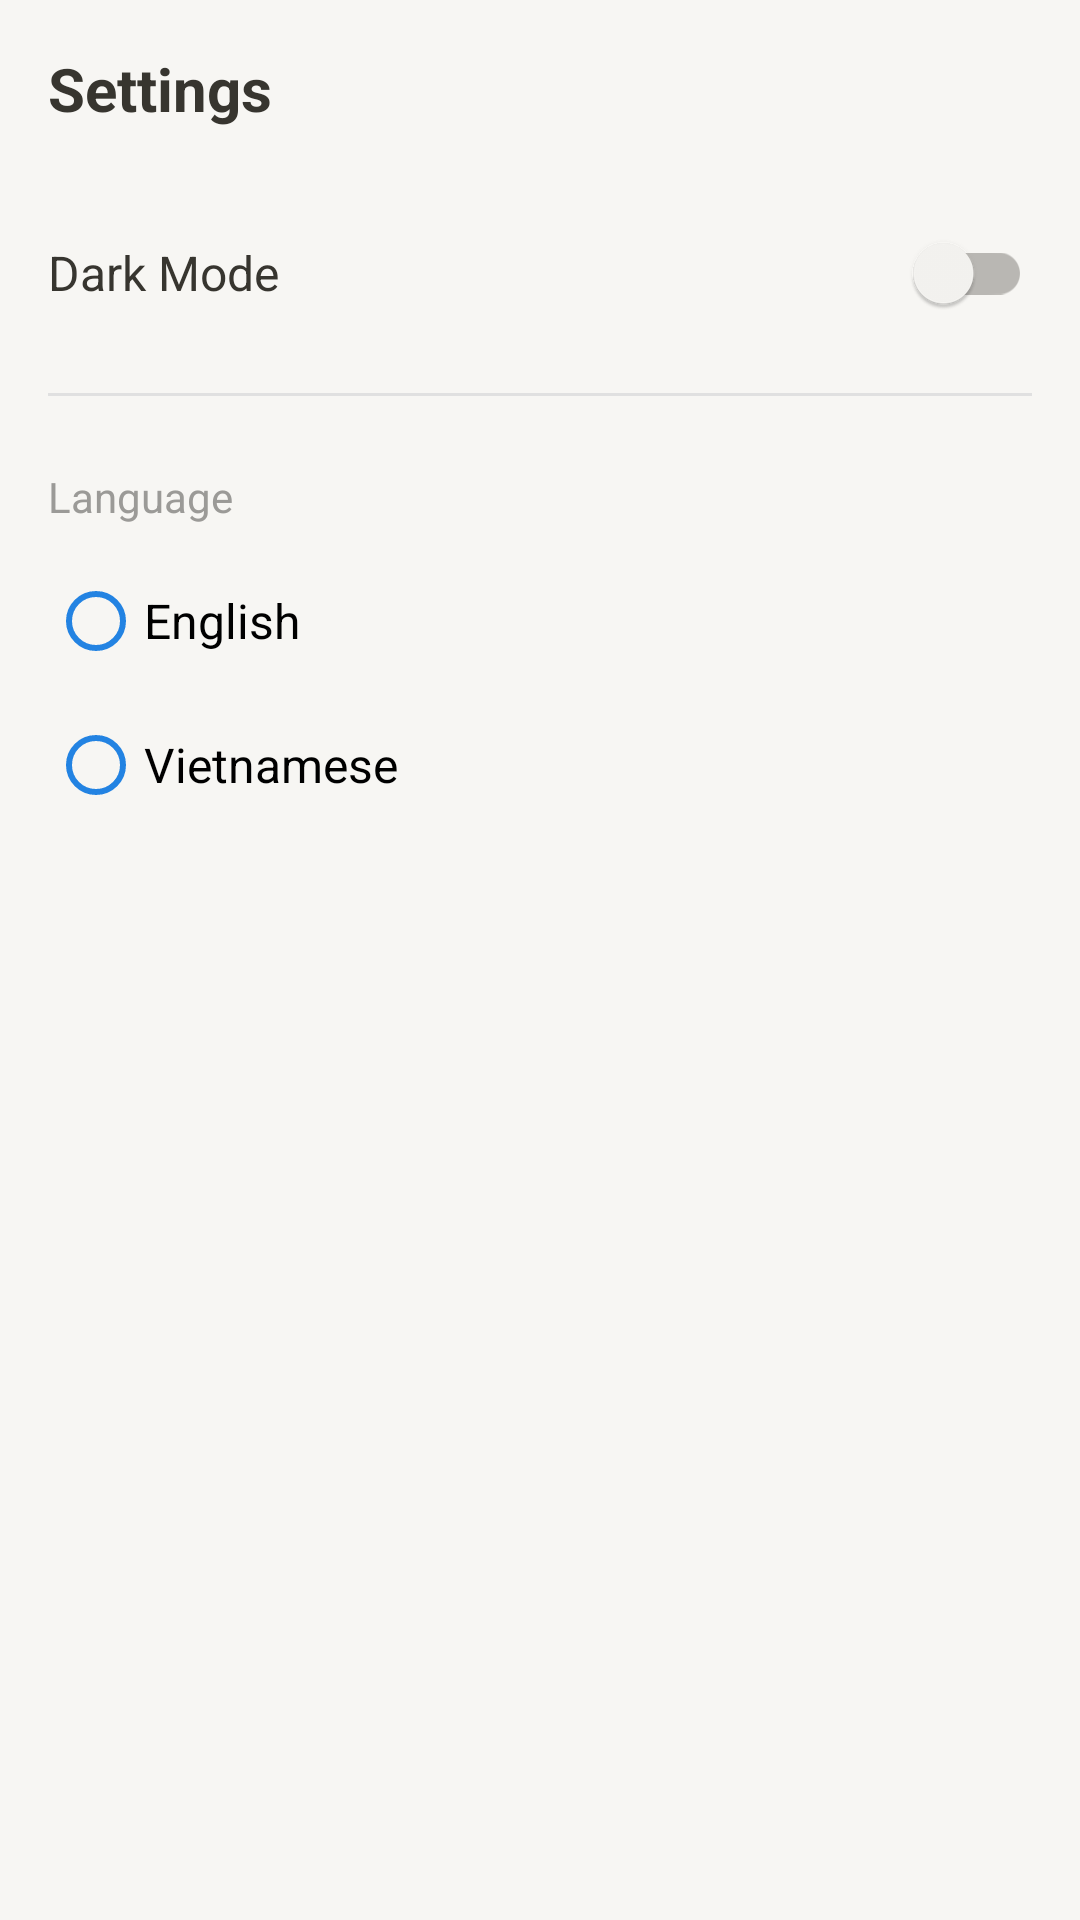

Layout XML and referenced resources for this Android screen:
<!-- AndroidManifest.xml: application theme Theme.CarRental -->
<!-- res/layout/dialog_settings.xml -->
<?xml version="1.0" encoding="utf-8"?>
<LinearLayout
    xmlns:android="http://schemas.android.com/apk/res/android"
    android:layout_width="match_parent"
    android:layout_height="wrap_content"
    android:orientation="vertical"
    android:padding="@dimen/spacing_lg"
    android:background="?colorSurface">

    <TextView
        style="@style/SectionTitleStyle"
        android:layout_width="match_parent"
        android:layout_height="wrap_content"
        android:text="@string/settings_title"
        android:textSize="20sp"
        android:layout_marginBottom="@dimen/spacing_lg" />

    
    <LinearLayout
        android:layout_width="match_parent"
        android:layout_height="wrap_content"
        android:orientation="horizontal"
        android:gravity="center_vertical"
        android:paddingTop="@dimen/spacing_sm"
        android:paddingBottom="@dimen/spacing_sm">

        <TextView
            android:layout_width="0dp"
            android:layout_height="wrap_content"
            android:layout_weight="1"
            android:text="@string/dark_mode"
            android:textSize="16sp"
            android:textColor="?colorOnSurface" />

        <com.google.android.material.switchmaterial.SwitchMaterial
            android:id="@+id/switch_dark_mode"
            android:layout_width="wrap_content"
            android:layout_height="wrap_content" />

    </LinearLayout>

    <View
        android:layout_width="match_parent"
        android:layout_height="1dp"
        android:background="@color/divider"
        android:layout_marginTop="@dimen/spacing_sm"
        android:layout_marginBottom="@dimen/spacing_sm" />

    
    <TextView
        android:layout_width="match_parent"
        android:layout_height="wrap_content"
        android:text="@string/language"
        android:textSize="14sp"
        android:textColor="@color/text_secondary"
        android:layout_marginTop="@dimen/spacing_lg"
        android:layout_marginBottom="@dimen/spacing_sm" />

    <RadioGroup
        android:id="@+id/rg_language"
        android:layout_width="match_parent"
        android:layout_height="wrap_content"
        android:orientation="vertical">

        <RadioButton
            android:id="@+id/rb_english"
            android:layout_width="match_parent"
            android:layout_height="wrap_content"
        android:text="@string/language_english"
            android:textSize="16sp"
            android:paddingTop="@dimen/spacing_sm"
            android:paddingBottom="@dimen/spacing_sm"
            android:buttonTint="@color/accent" />

        <RadioButton
            android:id="@+id/rb_vietnamese"
            android:layout_width="match_parent"
            android:layout_height="wrap_content"
        android:text="@string/language_vietnamese"
            android:textSize="16sp"
            android:paddingTop="@dimen/spacing_sm"
            android:paddingBottom="@dimen/spacing_sm"
            android:buttonTint="@color/accent" />

    </RadioGroup>

</LinearLayout>
<!-- resources referenced by this layout -->
<resources>
  <color name="accent">#2383E2</color>
  <color name="divider">#E0E0E0</color>
  <color name="text_secondary">#9B9A97</color>
  <dimen name="spacing_lg">16dp</dimen>
  <dimen name="spacing_sm">8dp</dimen>
  <string name="dark_mode">Dark Mode</string>
  <string name="language">Language</string>
  <string name="language_english">English</string>
  <string name="language_vietnamese">Vietnamese</string>
  <string name="settings_title">Settings</string>
  <style name="SectionTitleStyle">
          <item name="android:textSize">18sp</item>
          <item name="android:textStyle">bold</item>
          <item name="android:textColor">?colorOnSurface</item>
      </style>
  <style name="Theme.CarRental" parent="Theme.MaterialComponents.DayNight.NoActionBar">
          
          <item name="colorPrimary">@color/primary</item>
          <item name="colorPrimaryVariant">@color/primary_dark</item>
          <item name="colorOnPrimary">@color/text_on_primary</item>
          
          <item name="colorSecondary">@color/accent</item>
          <item name="colorSecondaryVariant">@color/accent</item>
          <item name="colorOnSecondary">@color/white</item>
          
          <item name="android:colorBackground">@color/background</item>
          <item name="colorSurface">@color/surface</item>
          <item name="colorOnSurface">@color/text_primary</item>
          
          <item name="android:textColorPrimary">@color/text_primary</item>
          <item name="android:textColorSecondary">@color/text_secondary</item>
          
          
          <item name="colorControlActivated">@color/accent</item>
  
          
          <item name="android:statusBarColor">?attr/colorPrimaryVariant</item>
          <item name="android:windowLightStatusBar">true</item>
  
          <item name="bottomSheetDialogTheme">@style/Theme.CarRental.BottomSheetDialog</item>
          <item name="materialAlertDialogTheme">@style/Theme.CarRental.AlertDialog</item>
      </style>
  <color name="primary">#FFFFFF</color>
  <color name="primary_dark">#E9E9E7</color>
  <color name="text_on_primary">#37352F</color>
  <color name="white">#FFFFFF</color>
  <color name="background">#FFFFFF</color>
  <color name="surface">#F7F6F3</color>
  <color name="text_primary">#37352F</color>
  <style name="Theme.CarRental.BottomSheetDialog" parent="Theme.MaterialComponents.Light.BottomSheetDialog">
          <item name="bottomSheetStyle">@style/Widget.CarRental.BottomSheet</item>
      </style>
  <style name="Theme.CarRental.AlertDialog" parent="ThemeOverlay.MaterialComponents.MaterialAlertDialog">
          <item name="colorSurface">@color/background</item>
          <item name="colorOnSurface">@color/text_primary</item>
          <item name="buttonBarPositiveButtonStyle">@style/Widget.CarRental.AlertDialog.Button</item>
          <item name="buttonBarNegativeButtonStyle">@style/Widget.CarRental.AlertDialog.Button</item>
      </style>
  <style name="Widget.CarRental.BottomSheet" parent="Widget.MaterialComponents.BottomSheet.Modal">
          <item name="backgroundTint">?attr/colorSurface</item>
          <item name="shapeAppearanceOverlay">@style/ShapeAppearance.CarRental.BottomSheet</item>
      </style>
  <style name="Widget.CarRental.AlertDialog.Button" parent="Widget.MaterialComponents.Button.TextButton.Dialog">
          <item name="android:textColor">@color/accent</item>
      </style>
  <style name="ShapeAppearance.CarRental.BottomSheet" parent="">
          <item name="cornerFamily">rounded</item>
          <item name="cornerSizeTopRight">16dp</item>
          <item name="cornerSizeTopLeft">16dp</item>
          <item name="cornerSizeBottomRight">0dp</item>
          <item name="cornerSizeBottomLeft">0dp</item>
      </style>
</resources>
